Image classification data set "classification_split" (abdelkrimzounouti-cyber/CandyClassification on GitHub). Class labels (6): crocodile candy, dragibus candy, fraise strawberry candy, oufe egg candy, ourson bear candy, schtroumpf smurf candy.

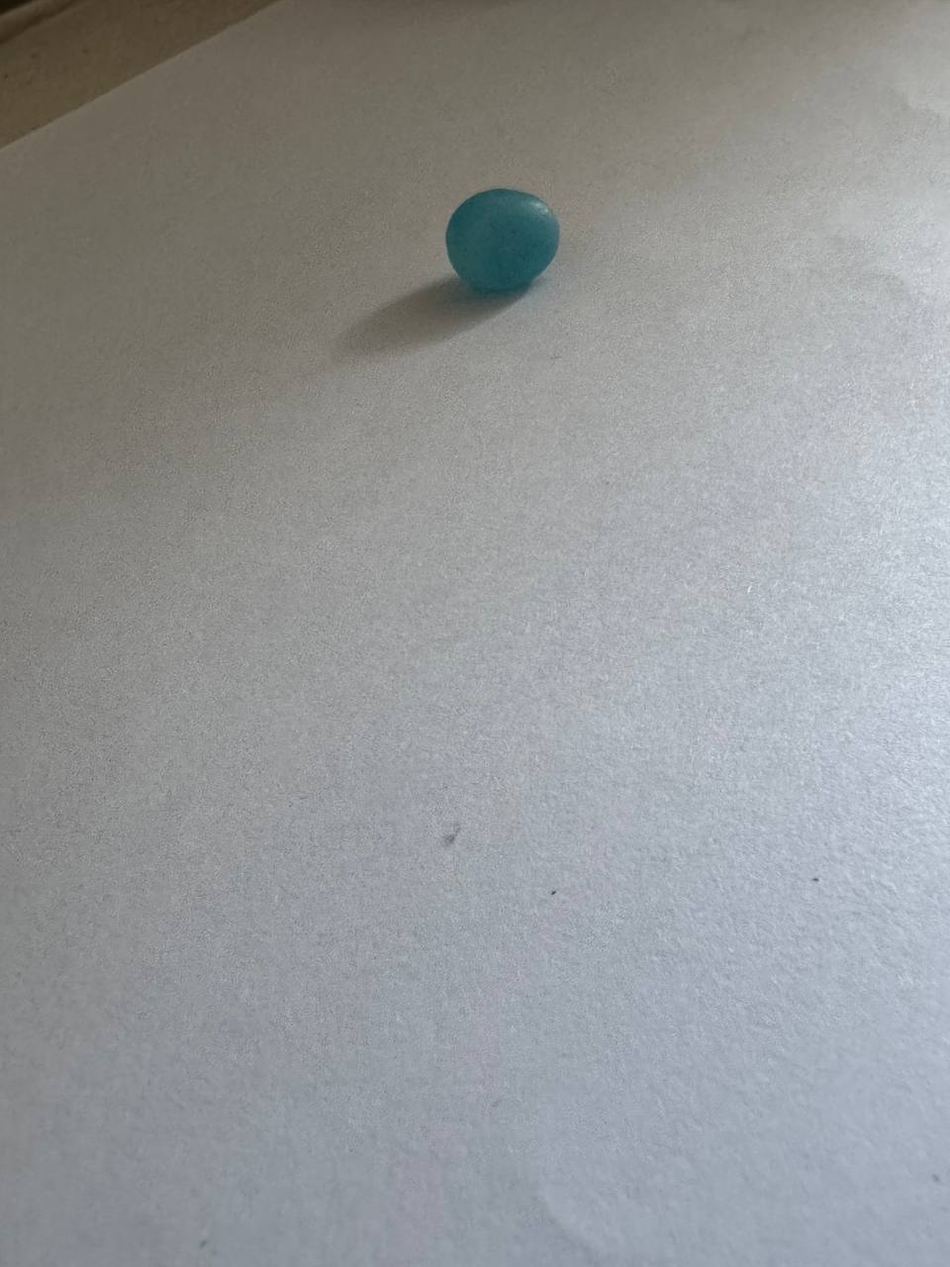
Label: dragibus candy

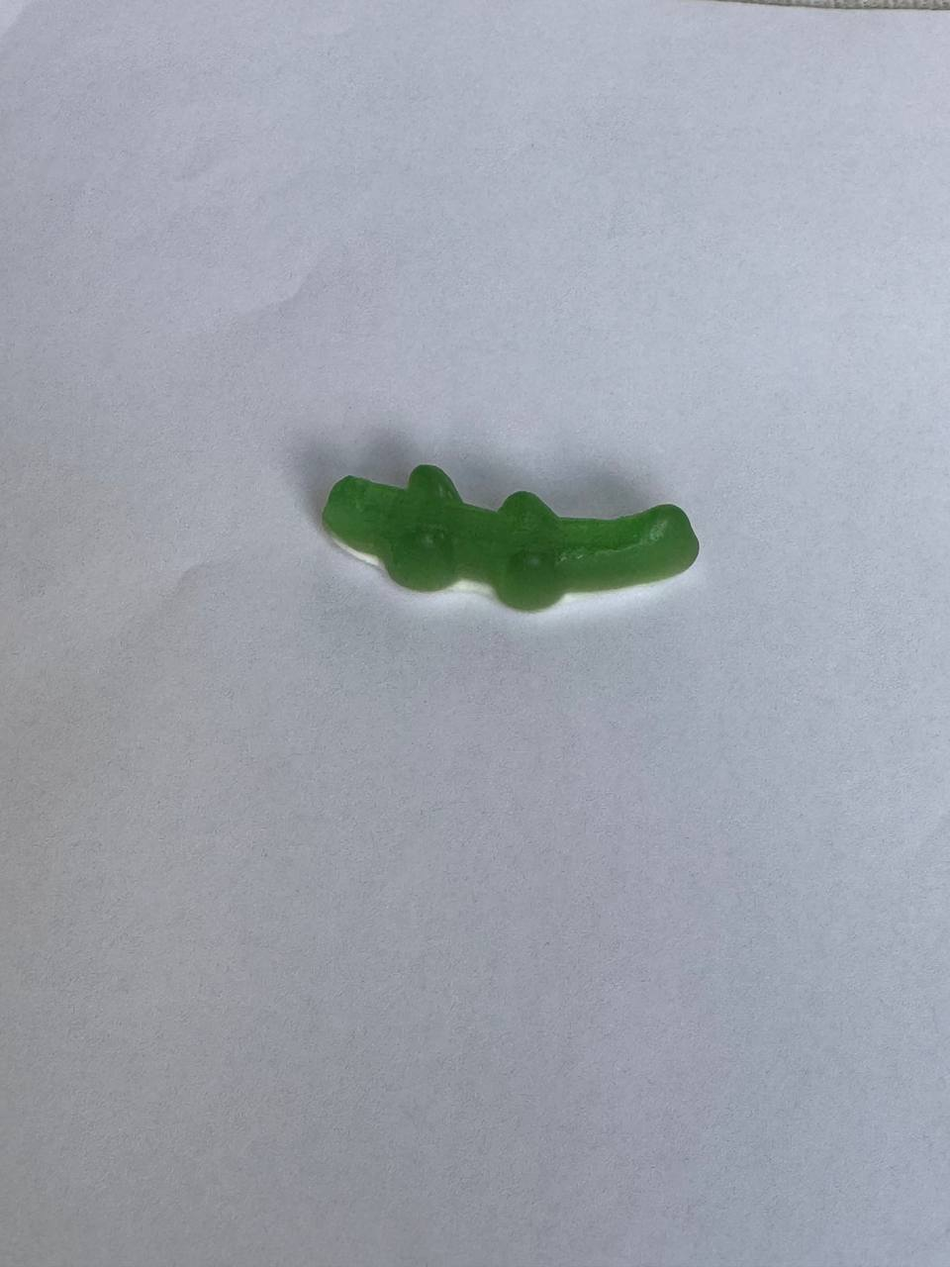
Label: crocodile candy

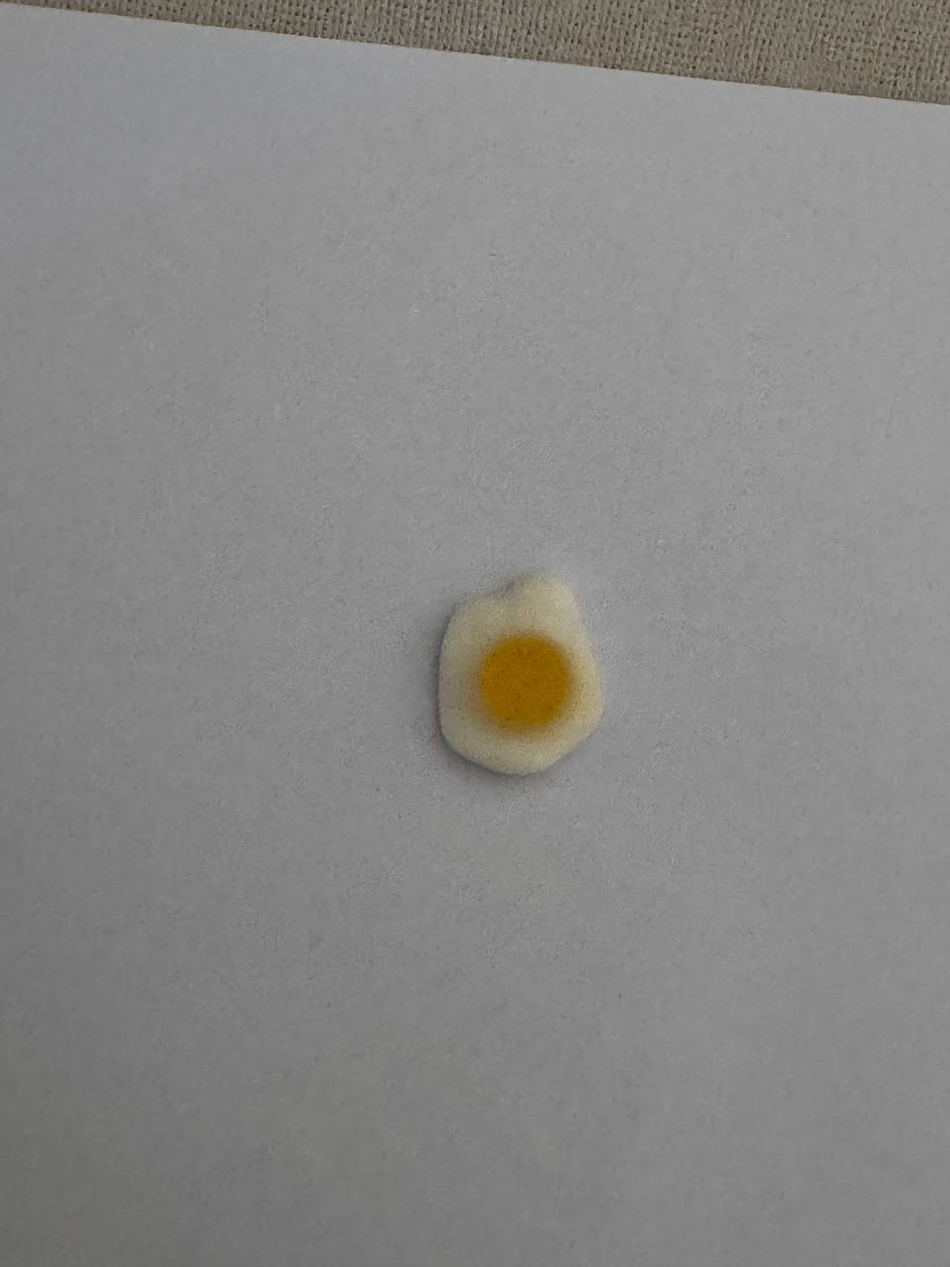
Label: oufe egg candy

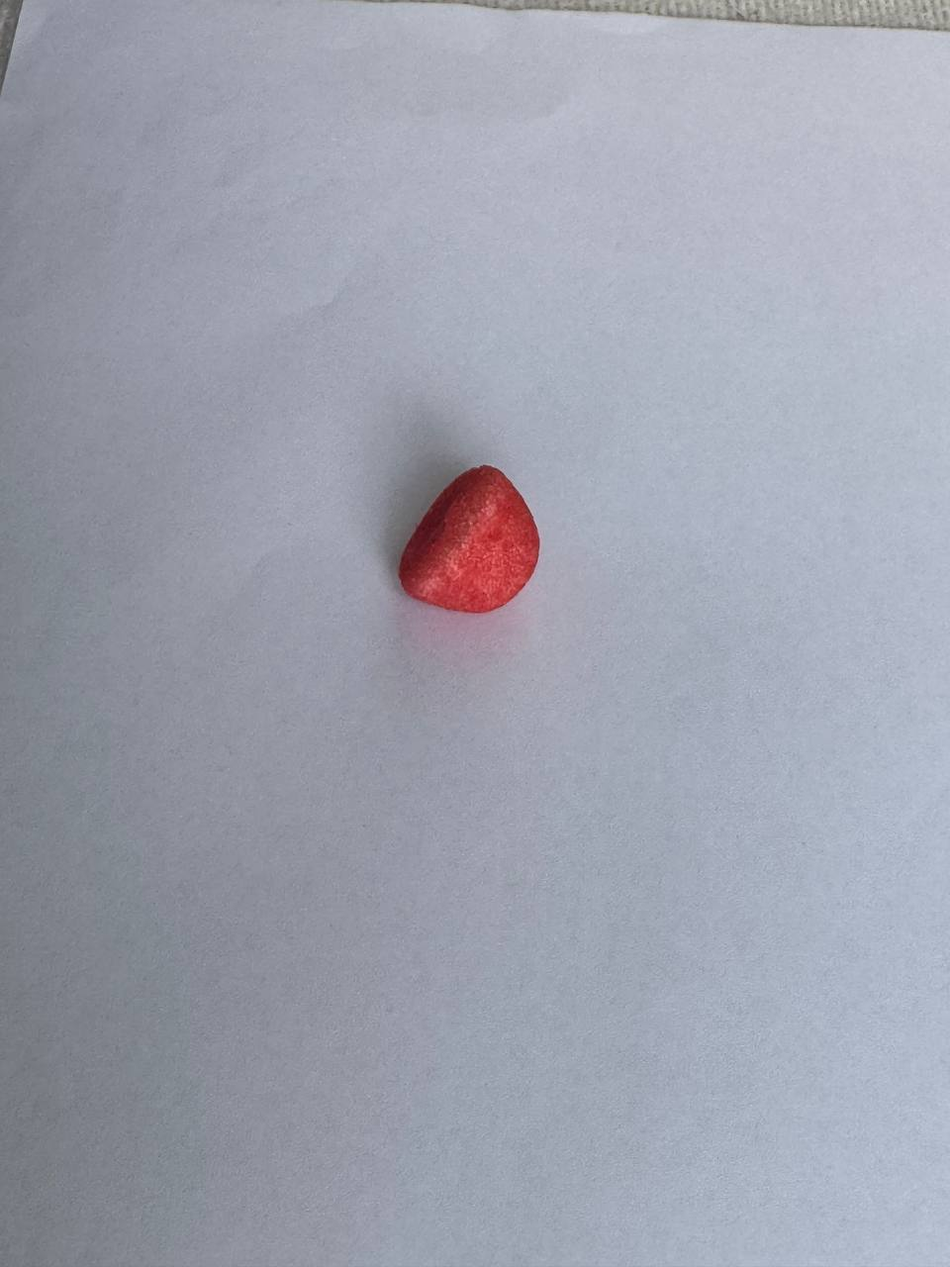
Label: fraise strawberry candy

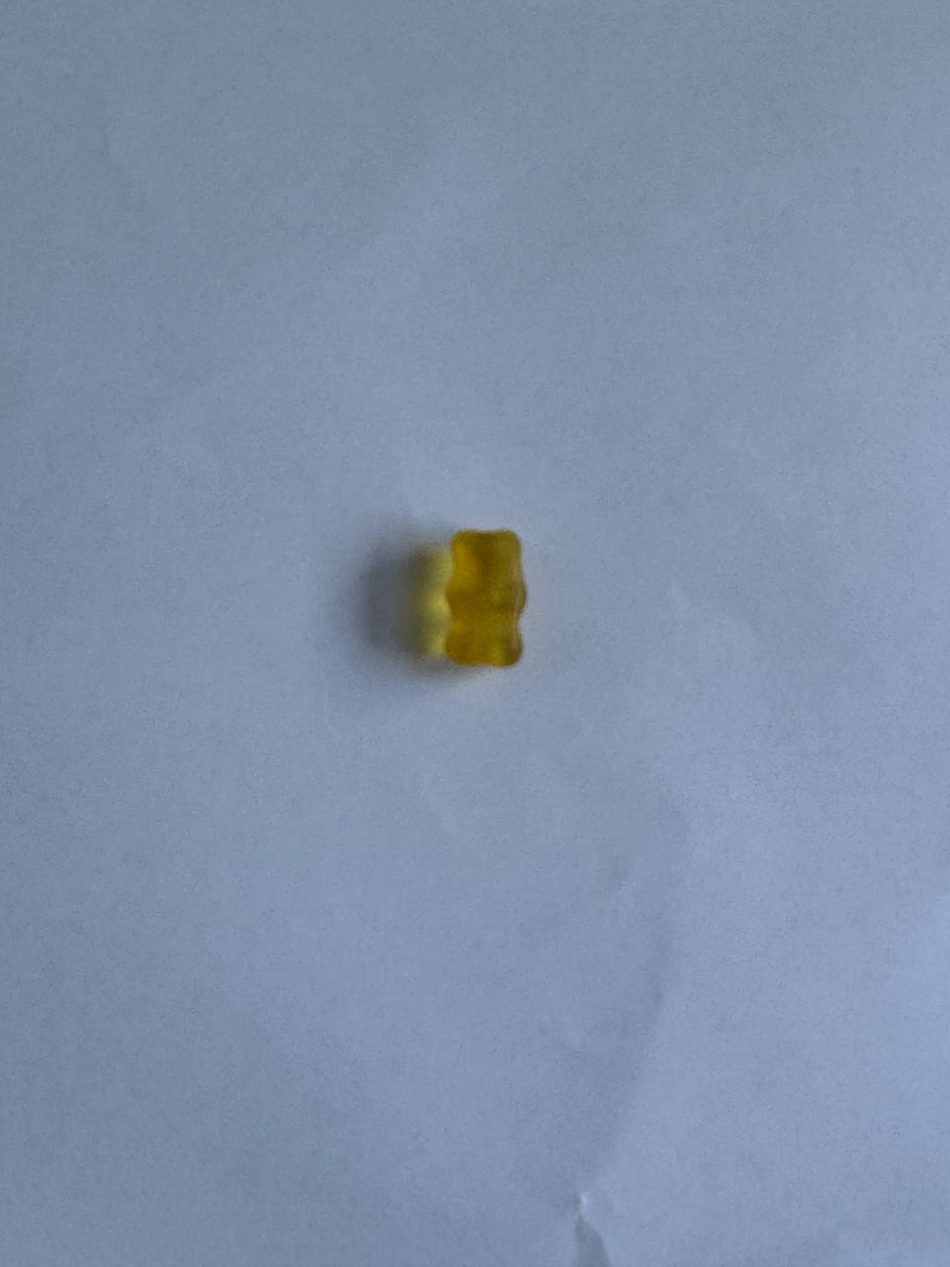
Label: ourson bear candy

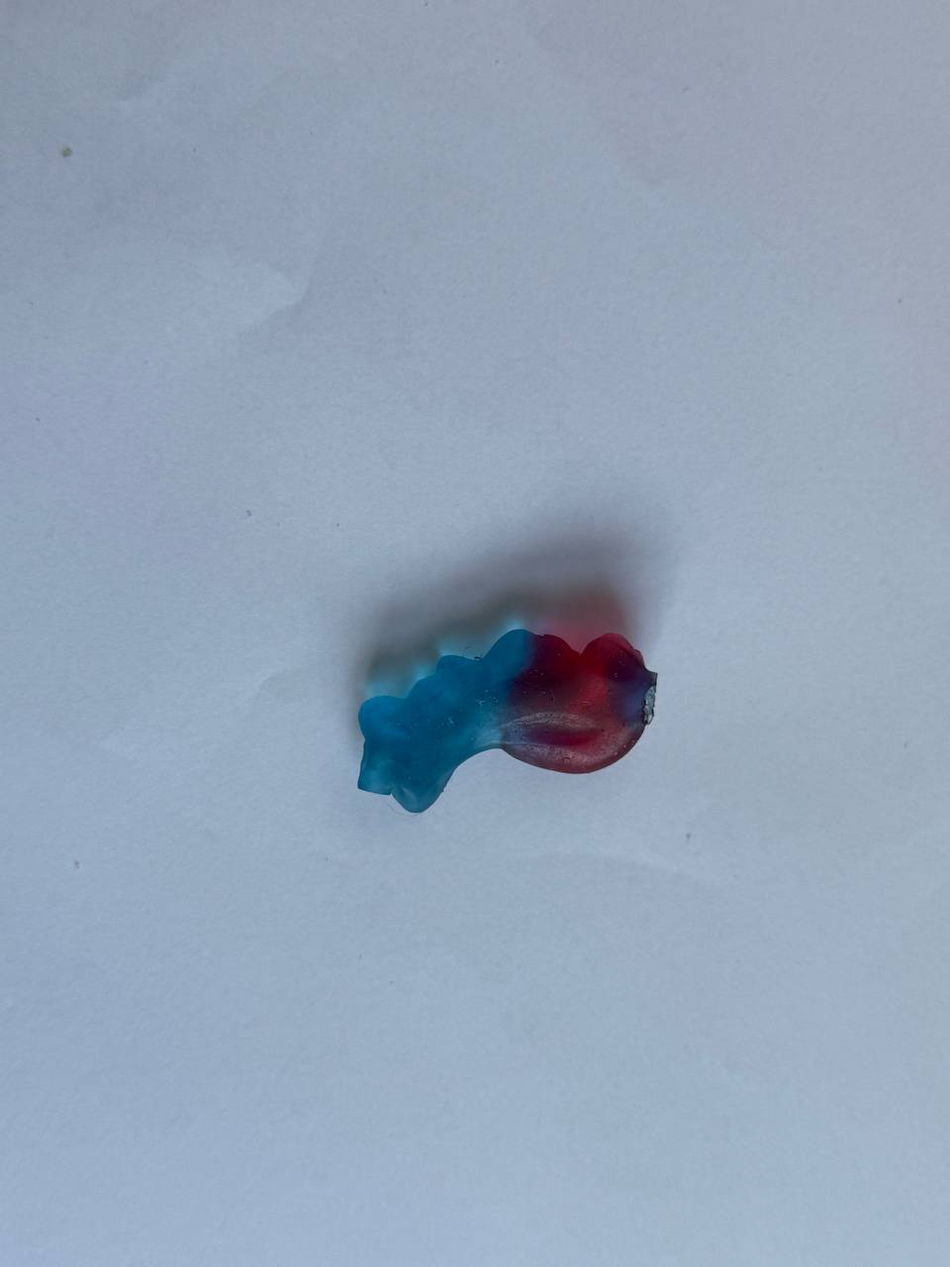
Label: schtroumpf smurf candy
